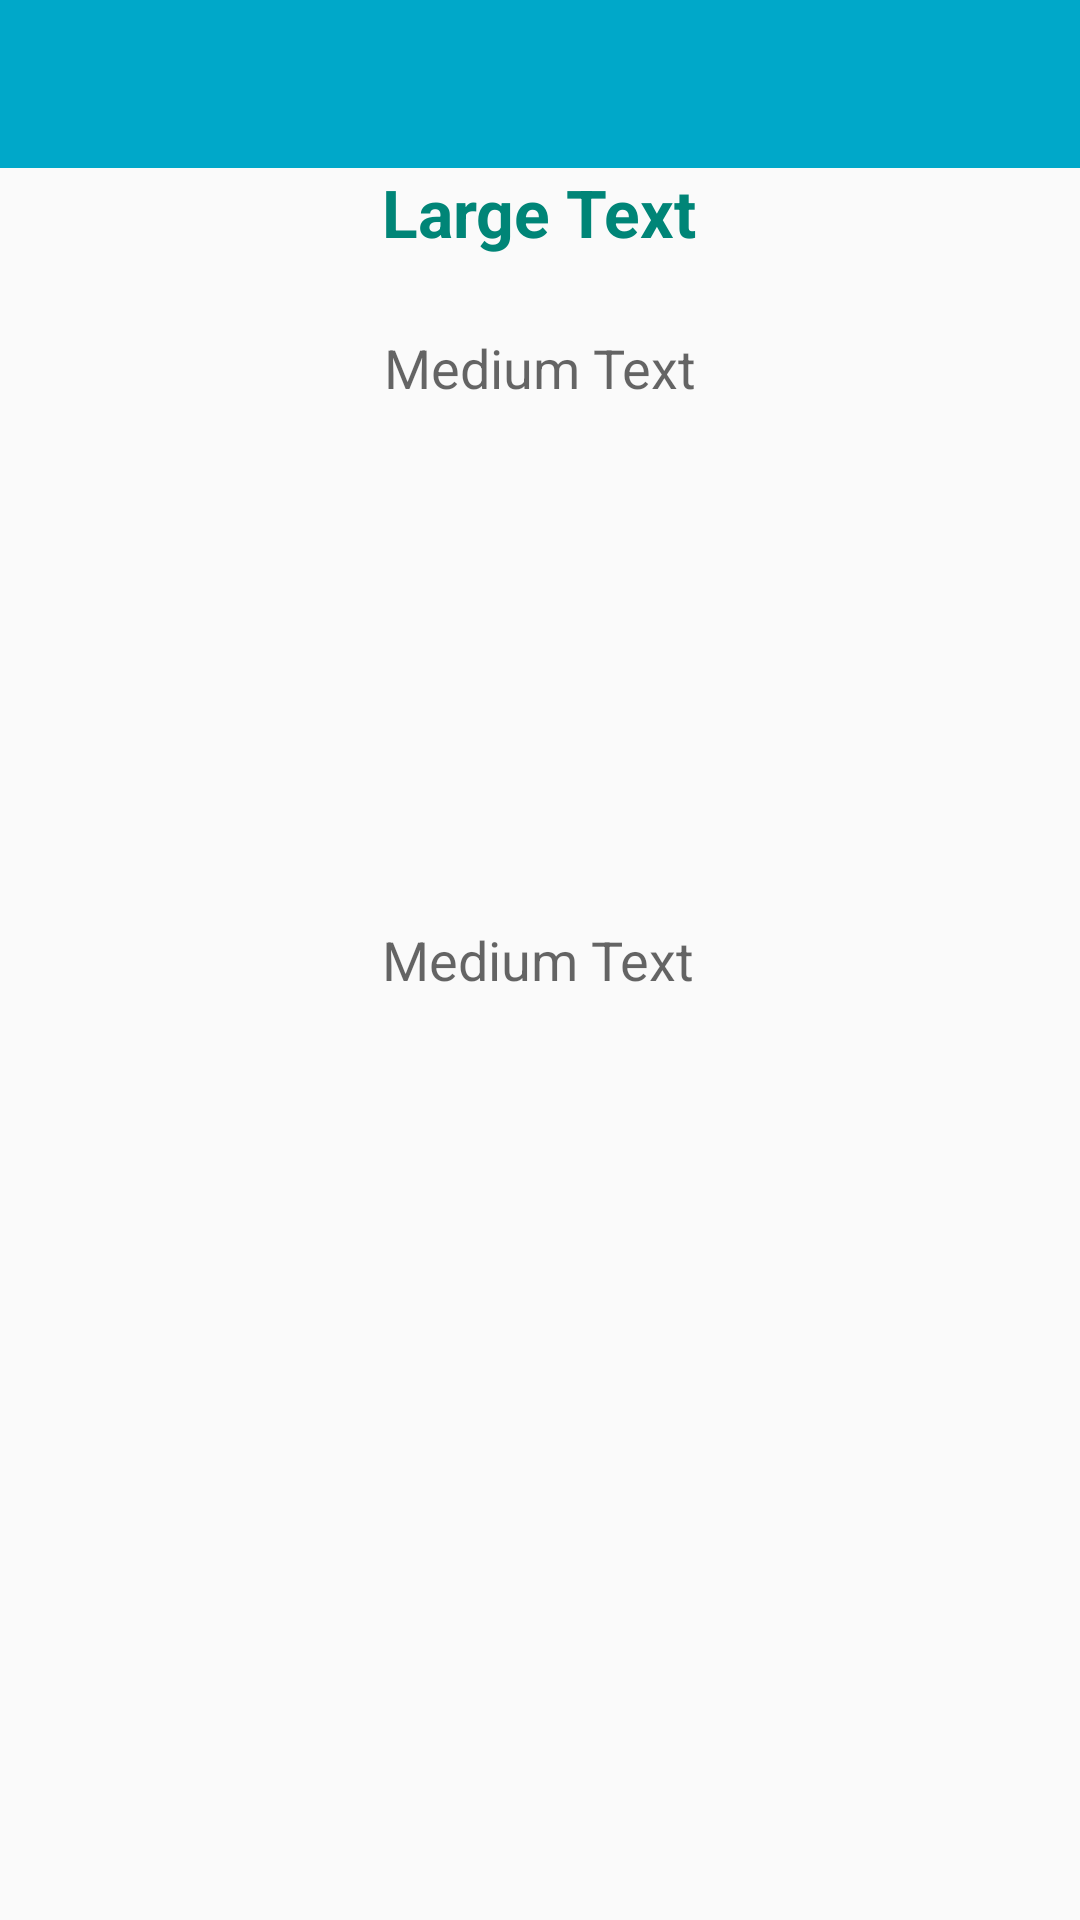

The Android layout XML behind this screen, and the referenced resources:
<!-- AndroidManifest.xml: application theme AppTheme -->
<!-- res/layout/activity_detail_cities.xml -->
<?xml version="1.0" encoding="utf-8"?>
<RelativeLayout xmlns:android="http://schemas.android.com/apk/res/android"
    xmlns:tools="http://schemas.android.com/tools"
    android:layout_width="match_parent"
    android:layout_height="match_parent"
    xmlns:app="http://schemas.android.com/apk/res-auto"
    tools:context="com.tutorials.hp.jsonrecyclermulti_items.m_JSON.DetailActivity">
    <android.support.design.widget.AppBarLayout
        android:layout_width="match_parent"
        android:layout_height="wrap_content"
        android:theme="@style/AppTheme.AppBarOverlay"
        android:id="@+id/view">

        <android.support.v7.widget.Toolbar
            android:id="@+id/toolbar"
            android:layout_width="match_parent"
            android:layout_height="?attr/actionBarSize"
            android:background="@color/blue"
            app:popupTheme="@style/AppTheme.PopupOverlay" />

    </android.support.design.widget.AppBarLayout>

    <TextView
        android:layout_width="wrap_content"
        android:layout_height="wrap_content"
        android:textAppearance="?android:attr/textAppearanceLarge"
        android:text="Large Text"
        android:id="@+id/nameDetailTxt"
        android:layout_below="@+id/view"
        android:layout_centerHorizontal="true"
        android:textColor="@color/accent_material_light"
        android:textStyle="bold" />

    <TextView
        android:layout_width="wrap_content"
        android:layout_height="wrap_content"
        android:textAppearance="?android:attr/textAppearanceMedium"
        android:text="Medium Text"
        android:id="@+id/idDetailTxt"
        android:layout_below="@+id/nameDetailTxt"
        android:layout_alignRight="@+id/nameDetailTxt"
        android:layout_alignEnd="@+id/nameDetailTxt"
        android:layout_marginTop="25dp" />

    <TextView
        android:layout_width="wrap_content"
        android:layout_height="wrap_content"
        android:textAppearance="?android:attr/textAppearanceMedium"
        android:text="Medium Text"
        android:id="@+id/companyNameTxt"
        android:layout_centerVertical="true"
        android:layout_alignLeft="@+id/nameDetailTxt"
        android:layout_alignStart="@+id/nameDetailTxt" />

</RelativeLayout>
<!-- resources referenced by this layout -->
<resources>
  <color name="blue">#00a8c9</color>
  <style name="AppTheme.AppBarOverlay" parent="ThemeOverlay.AppCompat.Dark.ActionBar" />
  <style name="AppTheme.PopupOverlay" parent="ThemeOverlay.AppCompat.Light" />
  <style name="AppTheme" parent="Theme.AppCompat.Light.NoActionBar">
          
          <item name="colorPrimary">#139D57</item>
          <item name="colorPrimaryDark">#9CC266</item>
      </style>
</resources>
